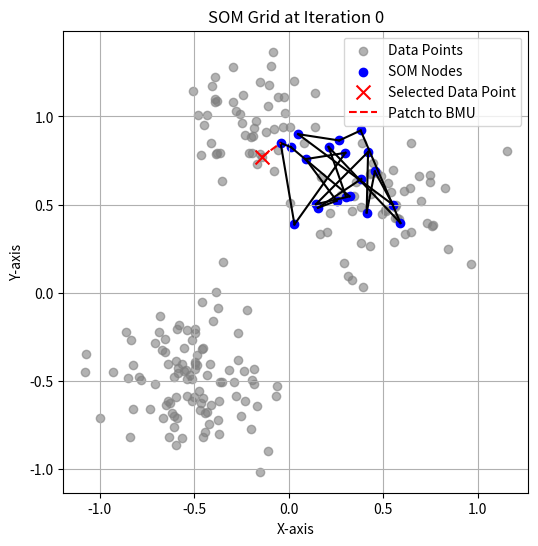
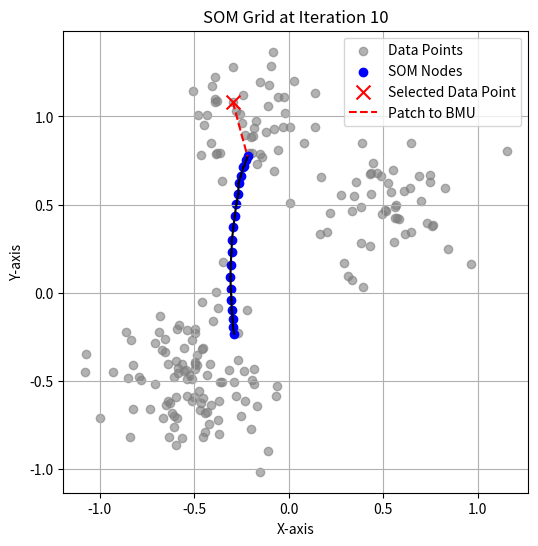
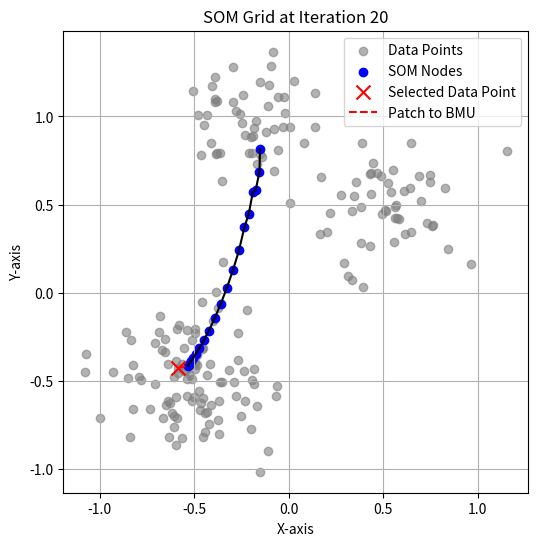
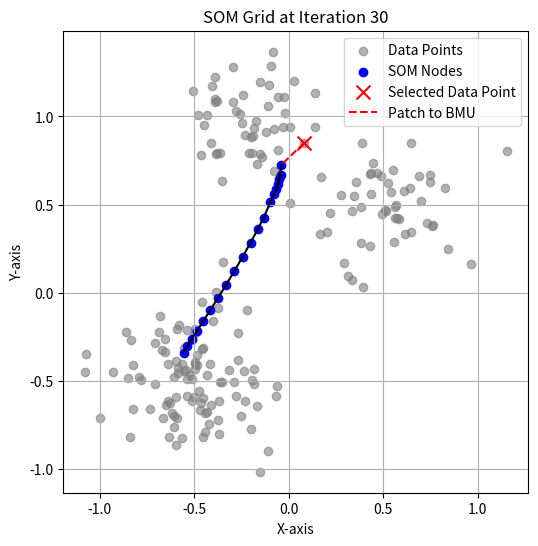
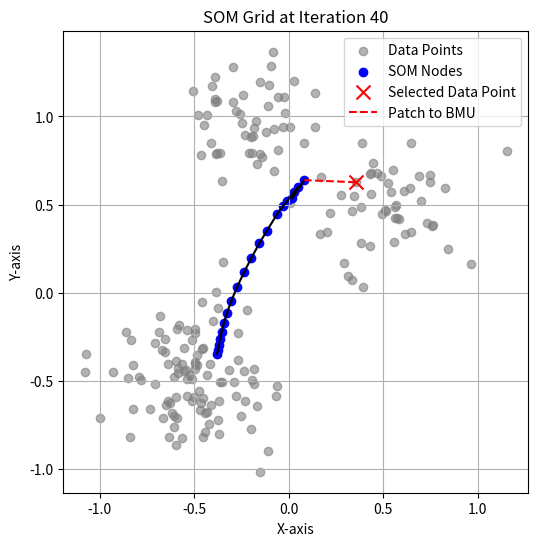
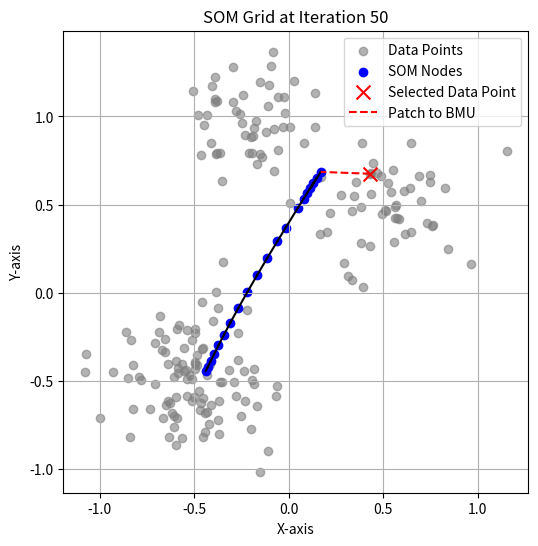
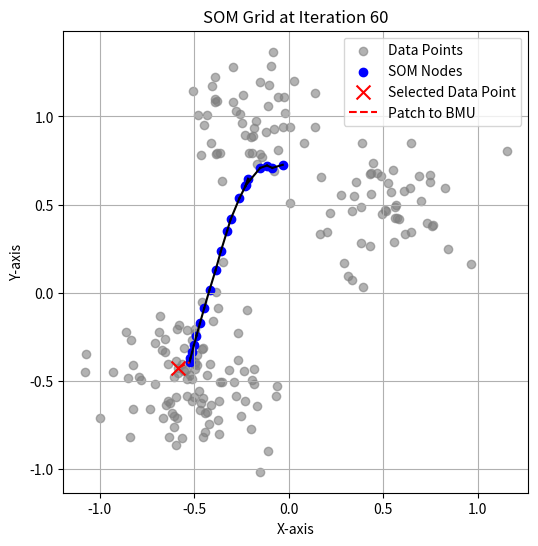
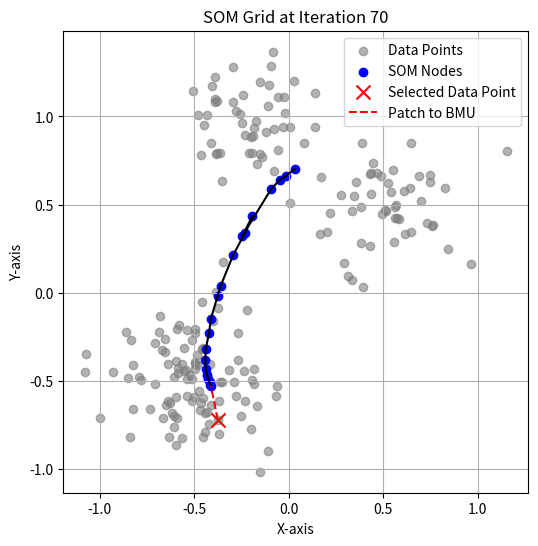
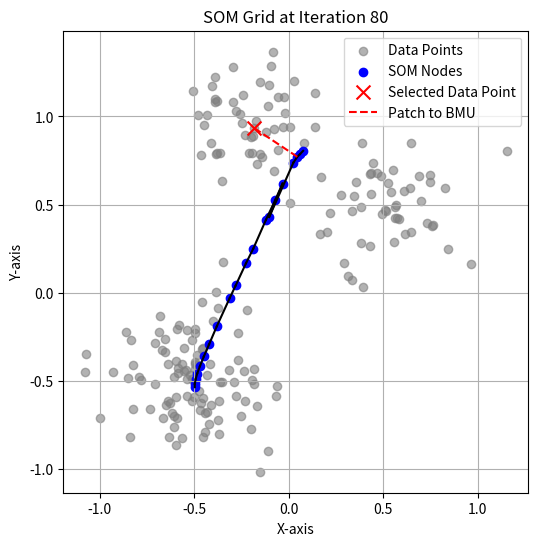
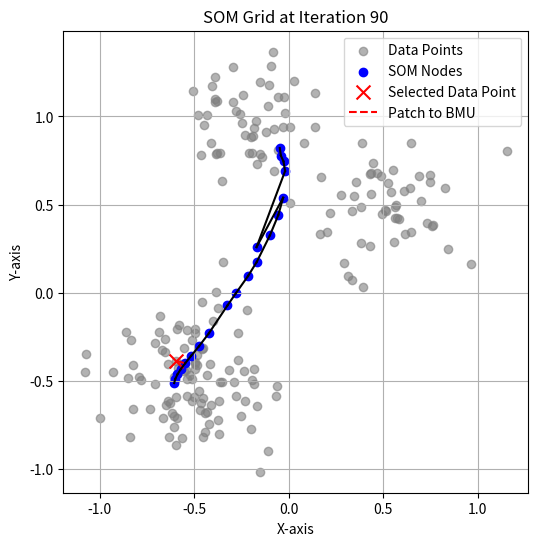
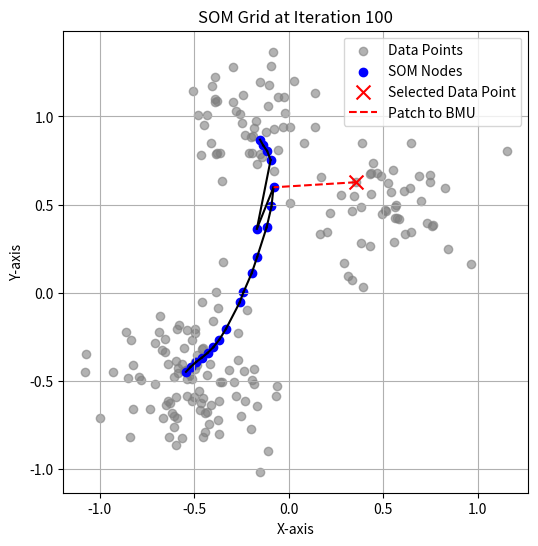
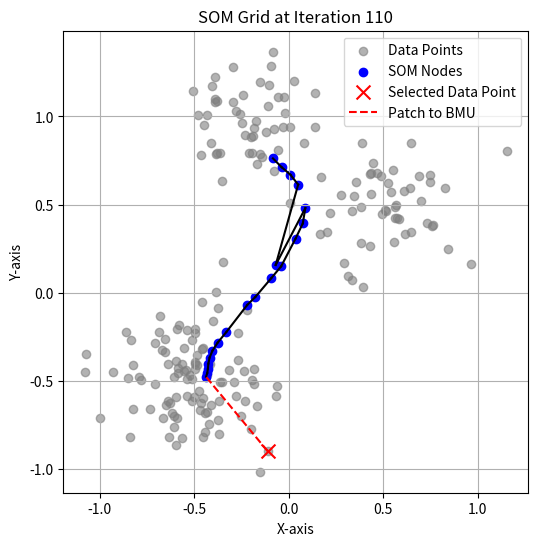
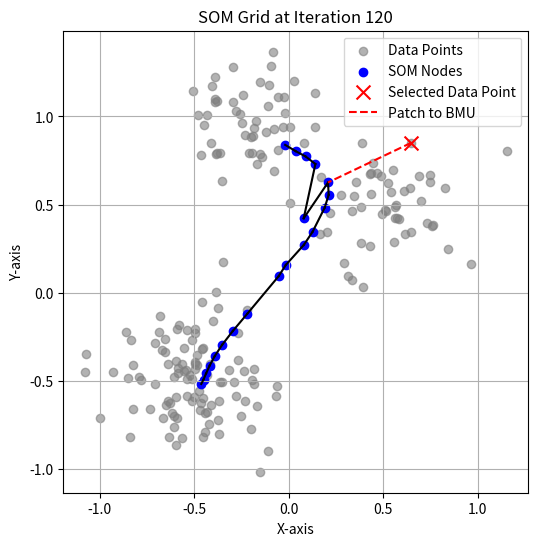
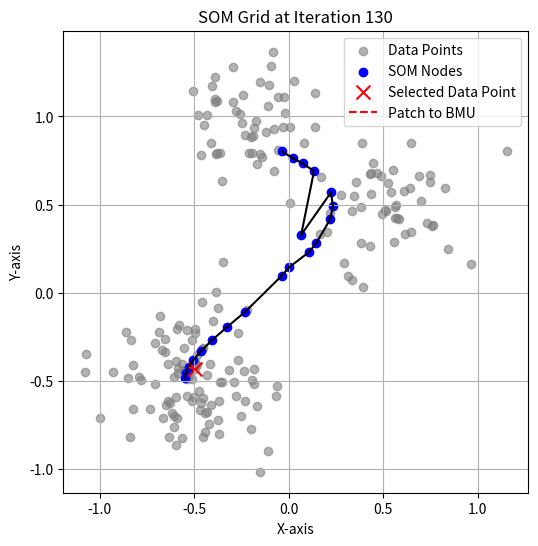
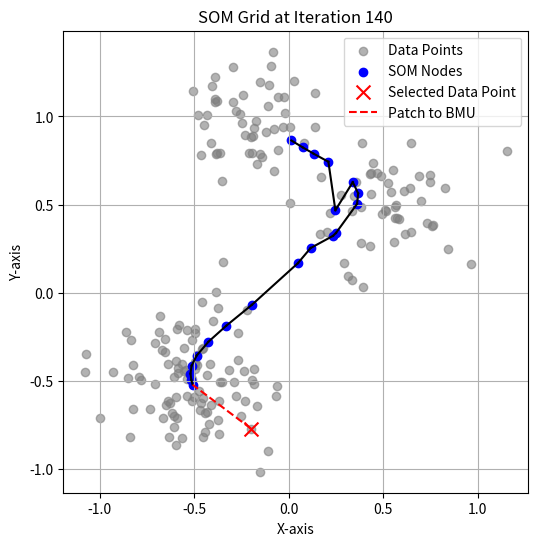
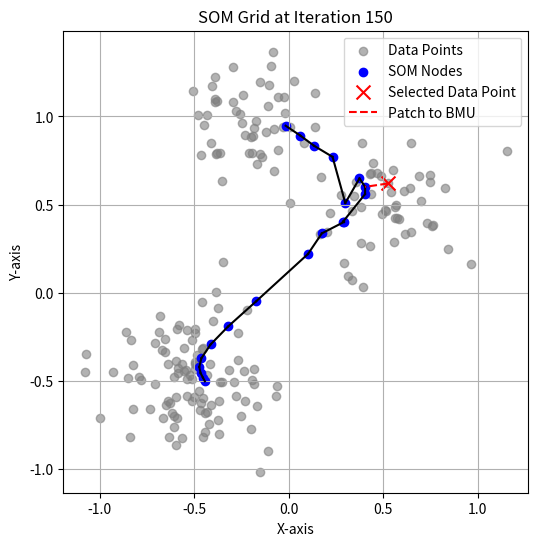

Recreate these plots in Python, in order.
import numpy as np
import random as rand
import matplotlib.pyplot as plt

# Parameters
grid_size = 20               # Size of the 1D grid
num_iterations = 500        # Number of training iterations
max_learning_rate = 0.5      # Initial learning rate
learning_decay = 0.25        # Decay rate for learning rate
neighborhood_decay = .5     # Decay rate for neighborhood radius
log_interval = 10           # Interval for logging output

# Generate synthetic 2D data
x = np.random.normal((-0.5, -0.5), 0.2, (100, 2))
x = np.append(x, np.random.normal((-0.25, 1), 0.2, (50, 2)), axis=0)
x = np.append(x, np.random.normal((0.5, 0.5), 0.2, (50, 2)), axis=0)

# Initialize the SOM grid and other necessary variables
num_samples, num_input_dims = x.shape
som_grid = np.random.uniform(low=0, high=1, size=(grid_size, num_input_dims))
grid_indices = np.arange(grid_size)

# Set up the figure for live updates
#plt.ion()
#fig, ax = plt.subplots(figsize=(6, 6))

# Training loop with live plotting
learning_rate_decay_time = num_iterations * learning_decay
initial_neighborhood_radius = grid_size * neighborhood_decay

bmu = list(range(grid_size))
for iteration in range(num_iterations):
    # Select a random input sample
    random_index = rand.randint(0, num_samples-1)
    selected_patch = x[random_index]
    
    # Calculate decayed learning rate and neighborhood radius
    current_learning_rate = max_learning_rate * np.exp(-iteration / learning_rate_decay_time)
    current_neighborhood_radius = initial_neighborhood_radius  * np.exp(-iteration / learning_rate_decay_time)
 
    unique_values, frequencies = np.unique(bmu, return_counts=True)
    freq = frequencies / frequencies.sum()
    # Find the index of the minimum frequency using argmin
    #min_frequency_index = np.argmin(frequencies)
    # Sort frequencies in ascending order and get the sorted indices
    sorted_indices = np.argsort(frequencies)
    print(iteration, sorted_indices, np.sort(freq) )
    current_learning_rate_x = current_learning_rate
    for i in range(len(som_grid)-1)[:-1]:
        current_learning_rate_x = current_learning_rate_x*.5
        som_grid[sorted_indices[i]] = som_grid[sorted_indices[i]] + (som_grid[sorted_indices[i+1]]-som_grid[sorted_indices[i]]) * current_learning_rate_x 
    
    #    som_grid[sorted_indices[i]] = som_grid[sorted_indices[i]]  + (selected_patch - som_grid[sorted_indices[i]]) * current_learning_rate
    #som_grid[sorted_indices[0]] = som_grid[sorted_indices[0]] + (som_grid[sorted_indices[1]]-som_grid[sorted_indices[0]]) * current_learning_rate 
    #som_grid[sorted_indices[1]] = som_grid[sorted_indices[1]] + (som_grid[sorted_indices[2]]-som_grid[sorted_indices[1]]) * current_learning_rate *.5
    
    
    # Find the Best Matching Unit (BMU)
    distances = np.linalg.norm(som_grid - selected_patch, axis=1)
    bmu_index = np.argmin(distances)
    bmu.append(bmu_index)
    
   
    if 0:
        # Calculate neighborhood influence
        distances_from_bmu_x = np.linalg.norm(som_grid - som_grid[bmu_index], axis=1)
        # Rank indices from largest to smallest based on distances_from_bmu
        ranked_indices = np.argsort(distances_from_bmu_x)
        grid_indices = ranked_indices
        som_grid = som_grid[ranked_indices]
    
    distance_from_bmu = np.abs(grid_indices - bmu_index)
    #distance_from_bmu = np.abs(ranked_indices - bmu_index)
    neighborhood_influence = np.exp(-distance_from_bmu**2 / (2 * current_neighborhood_radius**2))
    #neighborhood_influence = neighborhood_influence[ranked_indices]
    som_grid0 = som_grid
    # Update weights in the SOM grid
    som_grid = som_grid + current_learning_rate * neighborhood_influence[:, np.newaxis] * (selected_patch - som_grid)
    diff = som_grid - som_grid0
    # Log data and update plots at specified intervals
    if iteration % log_interval == 0 or iteration == num_iterations - 1:
        fig, ax = plt.subplots(figsize=(6, 6))
        ax.clear()
        
        # Plot data points and SOM nodes
        ax.scatter(x[:, 0], x[:, 1], color="gray", alpha=0.6, label="Data Points")
        ax.scatter(som_grid[:, 0], som_grid[:, 1], color="blue", label="SOM Nodes")
        
        # Plot connections between SOM nodes
        for i in range(grid_size - 1):
            ax.plot([som_grid[i, 0], som_grid[i + 1, 0]], [som_grid[i, 1], som_grid[i + 1, 1]], "k-")
        
        # Plot the selected data point in red
        ax.scatter(selected_patch[0], selected_patch[1], color="red", marker="x", s=100, label="Selected Data Point")
        
        # Draw line from the selected data point to the BMU
        bmu_position = som_grid[bmu_index]
        ax.plot([selected_patch[0], bmu_position[0]], [selected_patch[1], bmu_position[1]], "r--", label="Patch to BMU")
        
        # Configure plot details
        ax.set_title(f"SOM Grid at Iteration {iteration}")
        ax.set_xlabel("X-axis")
        ax.set_ylabel("Y-axis")
        ax.legend()
        ax.grid(True)
        
        plt.show()
#plt.show()
